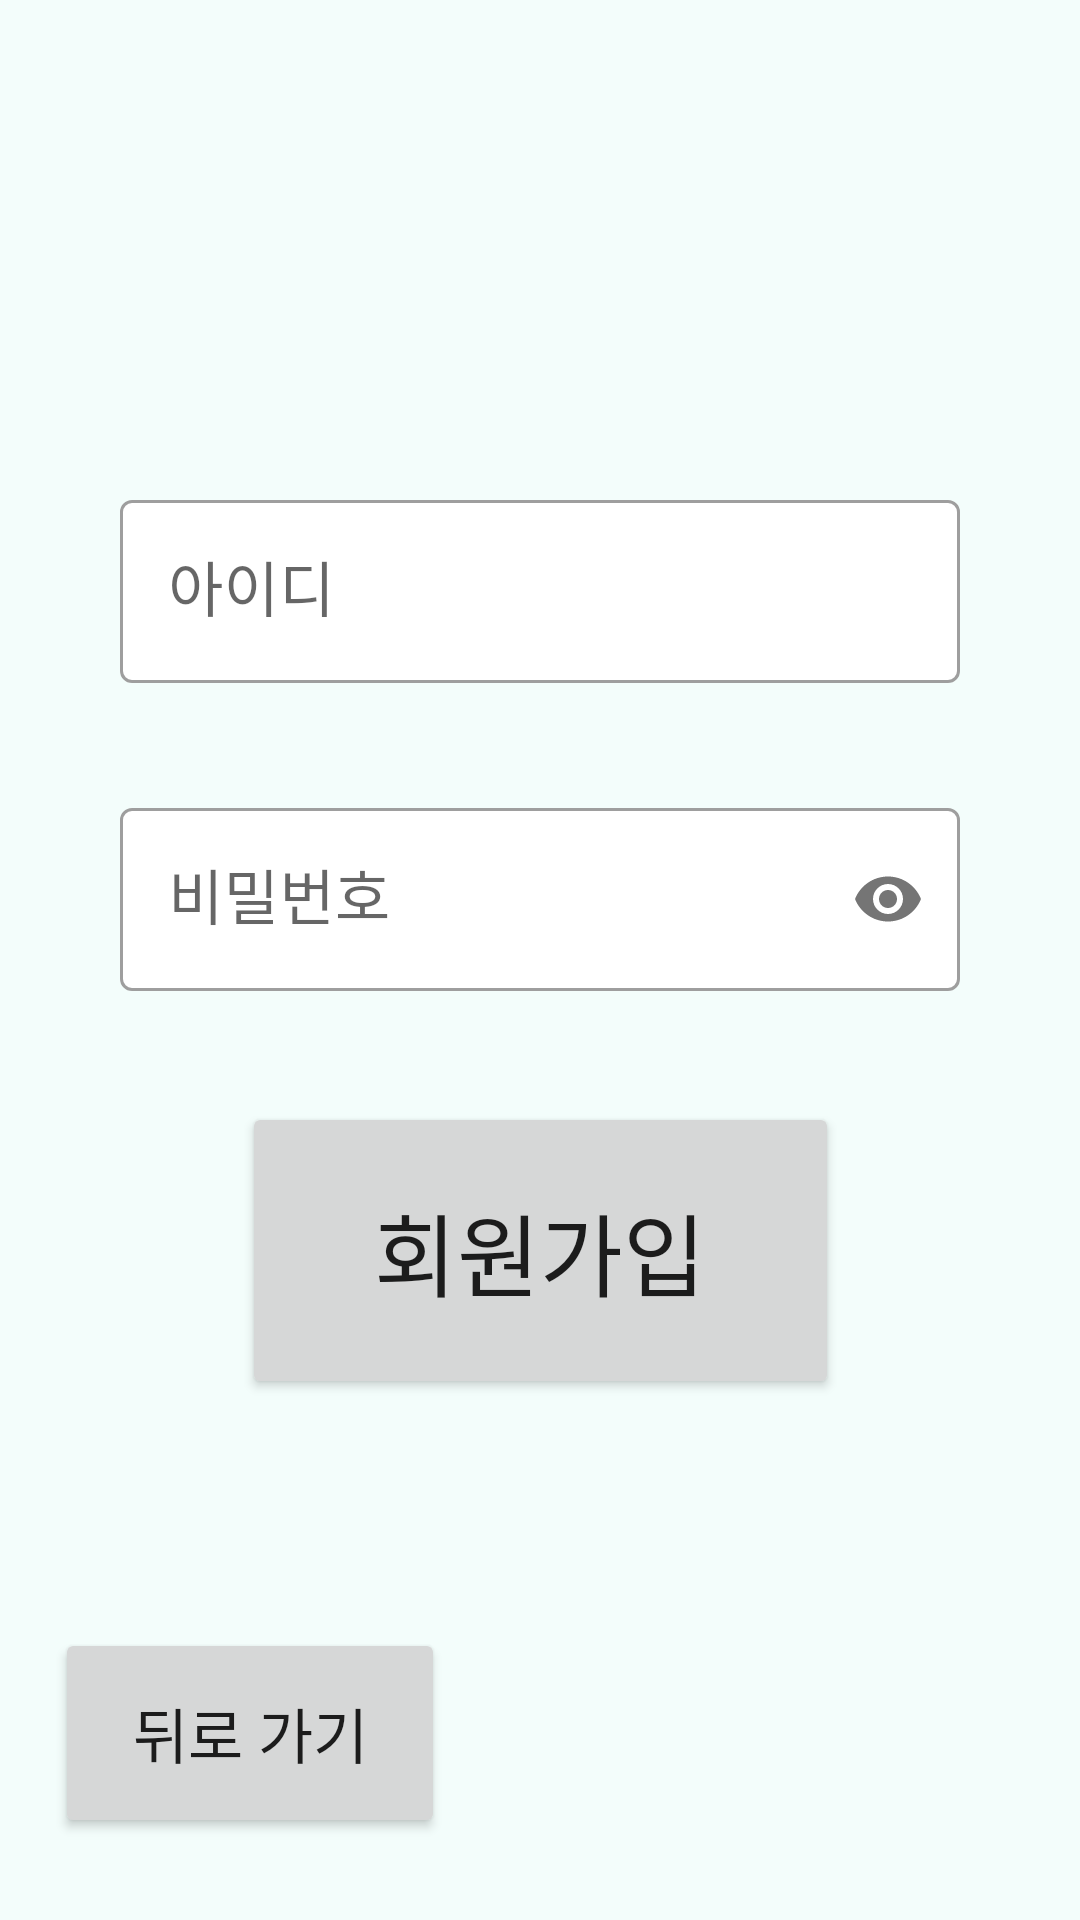

Produce the Android XML layout that renders to this screen, including the resource entries it uses.
<!-- AndroidManifest.xml: application theme Theme.Ms_sql_4 -->
<!-- res/layout/activity_register.xml -->
<?xml version="1.0" encoding="utf-8"?>
<androidx.constraintlayout.widget.ConstraintLayout xmlns:android="http://schemas.android.com/apk/res/android"
    xmlns:app="http://schemas.android.com/apk/res-auto"
    xmlns:tools="http://schemas.android.com/tools"
    android:layout_width="match_parent"
    android:layout_height="match_parent"
    android:background="@color/backColor"
    tools:context=".RegisterActivity">

    <com.google.android.material.textfield.TextInputLayout
        style="@style/Widget.MaterialComponents.TextInputLayout.OutlinedBox"
        android:layout_width="0dp"
        android:layout_height="wrap_content"
        android:layout_marginLeft="40dp"
        android:layout_marginRight="40dp"
        android:ems="10"
        android:hint="아이디"
        android:inputType="textPersonName"
        app:hintTextColor="@color/black"
        app:layout_constraintBottom_toBottomOf="parent"
        app:layout_constraintEnd_toEndOf="parent"
        app:layout_constraintHorizontal_bias="0.495"
        app:layout_constraintStart_toStartOf="parent"
        app:layout_constraintTop_toTopOf="parent"
        app:layout_constraintVertical_bias="0.281"
        app:boxBackgroundColor="@color/white">

        <com.google.android.material.textfield.TextInputEditText
            android:id="@+id/IdForRegister"
            android:layout_width="match_parent"
            android:layout_height="wrap_content"
            android:textSize="20dp"
            android:maxLength="20"
            android:singleLine="true"/>

    </com.google.android.material.textfield.TextInputLayout>

    <com.google.android.material.textfield.TextInputLayout
        style="@style/Widget.MaterialComponents.TextInputLayout.OutlinedBox"
        app:passwordToggleEnabled="true"
        android:layout_width="0dp"
        android:layout_height="wrap_content"
        android:layout_marginLeft="40dp"
        android:layout_marginRight="40dp"
        android:ems="10"
        android:hint="비밀번호"
        android:inputType="textPassword"
        app:hintTextColor="@color/black"
        app:layout_constraintBottom_toBottomOf="parent"
        app:layout_constraintEnd_toEndOf="parent"
        app:layout_constraintHorizontal_bias="0.495"
        app:layout_constraintStart_toStartOf="parent"
        app:layout_constraintTop_toTopOf="parent"
        app:layout_constraintVertical_bias="0.46"
        app:boxBackgroundColor="@color/white">

        <com.google.android.material.textfield.TextInputEditText
            android:id="@+id/PassForRegister"
            android:layout_width="match_parent"
            android:layout_height="wrap_content"
            android:inputType="textPassword"
            android:textSize="20dp" />
    </com.google.android.material.textfield.TextInputLayout>

    <Button
        android:id="@+id/exitBtn2"
        android:layout_width="130dp"
        android:layout_height="70dp"
        android:onClick="ExitBtn"
        android:text="뒤로 가기"
        android:textSize="20dp"
        app:layout_constraintBottom_toBottomOf="parent"
        app:layout_constraintEnd_toEndOf="parent"
        app:layout_constraintHorizontal_bias="0.079"
        app:layout_constraintStart_toStartOf="parent"
        app:layout_constraintTop_toTopOf="parent"
        app:layout_constraintVertical_bias="0.952" />

    <Button
        android:id="@+id/InsertBtn"
        android:layout_width="199dp"
        android:layout_height="99dp"
        android:onClick="InsertBtn_Click"
        android:text="회원가입"
        android:textSize="30dp"
        app:layout_constraintBottom_toBottomOf="parent"
        app:layout_constraintEnd_toEndOf="parent"
        app:layout_constraintStart_toStartOf="parent"
        app:layout_constraintTop_toTopOf="parent"
        app:layout_constraintVertical_bias="0.679" />


</androidx.constraintlayout.widget.ConstraintLayout>
<!-- resources referenced by this layout -->
<resources>
  <color name="backColor">#F3FDFB</color>
  <color name="black">#FF000000</color>
  <color name="white">#FFFFFFFF</color>
  <style name="Theme.Ms_sql_4" parent="Theme.MaterialComponents.DayNight">
          
          <item name="colorPrimary">@color/purple_500</item>
          <item name="colorPrimaryVariant">@color/purple_700</item>
          <item name="colorOnPrimary">@color/white</item>
          
          <item name="colorSecondary">@color/teal_200</item>
          <item name="colorSecondaryVariant">@color/teal_700</item>
          <item name="colorOnSecondary">@color/black</item>
          
          <item name="android:statusBarColor" tools:targetApi="l">?attr/colorPrimaryVariant</item>
          
          <item name="windowActionBar">false</item>
          <item name="windowNoTitle">true</item>
          <item name="android:textCursorDrawable">@drawable/edit_text_cursor</item>
      </style>
  <color name="purple_500">#FF6200EE</color>
  <color name="purple_700">#FF3700B3</color>
  <color name="teal_200">#FF03DAC5</color>
  <color name="teal_700">#FF018786</color>
  <!-- drawable edit_text_cursor (drawable) -->
  <?xml version="1.0" encoding="utf-8"?>
  <shape xmlns:android="http://schemas.android.com/apk/res/android" android:shape="rectangle" >
      <size android:width="1.5dp" />
      <solid android:color="#000000"/>
  </shape>
</resources>
